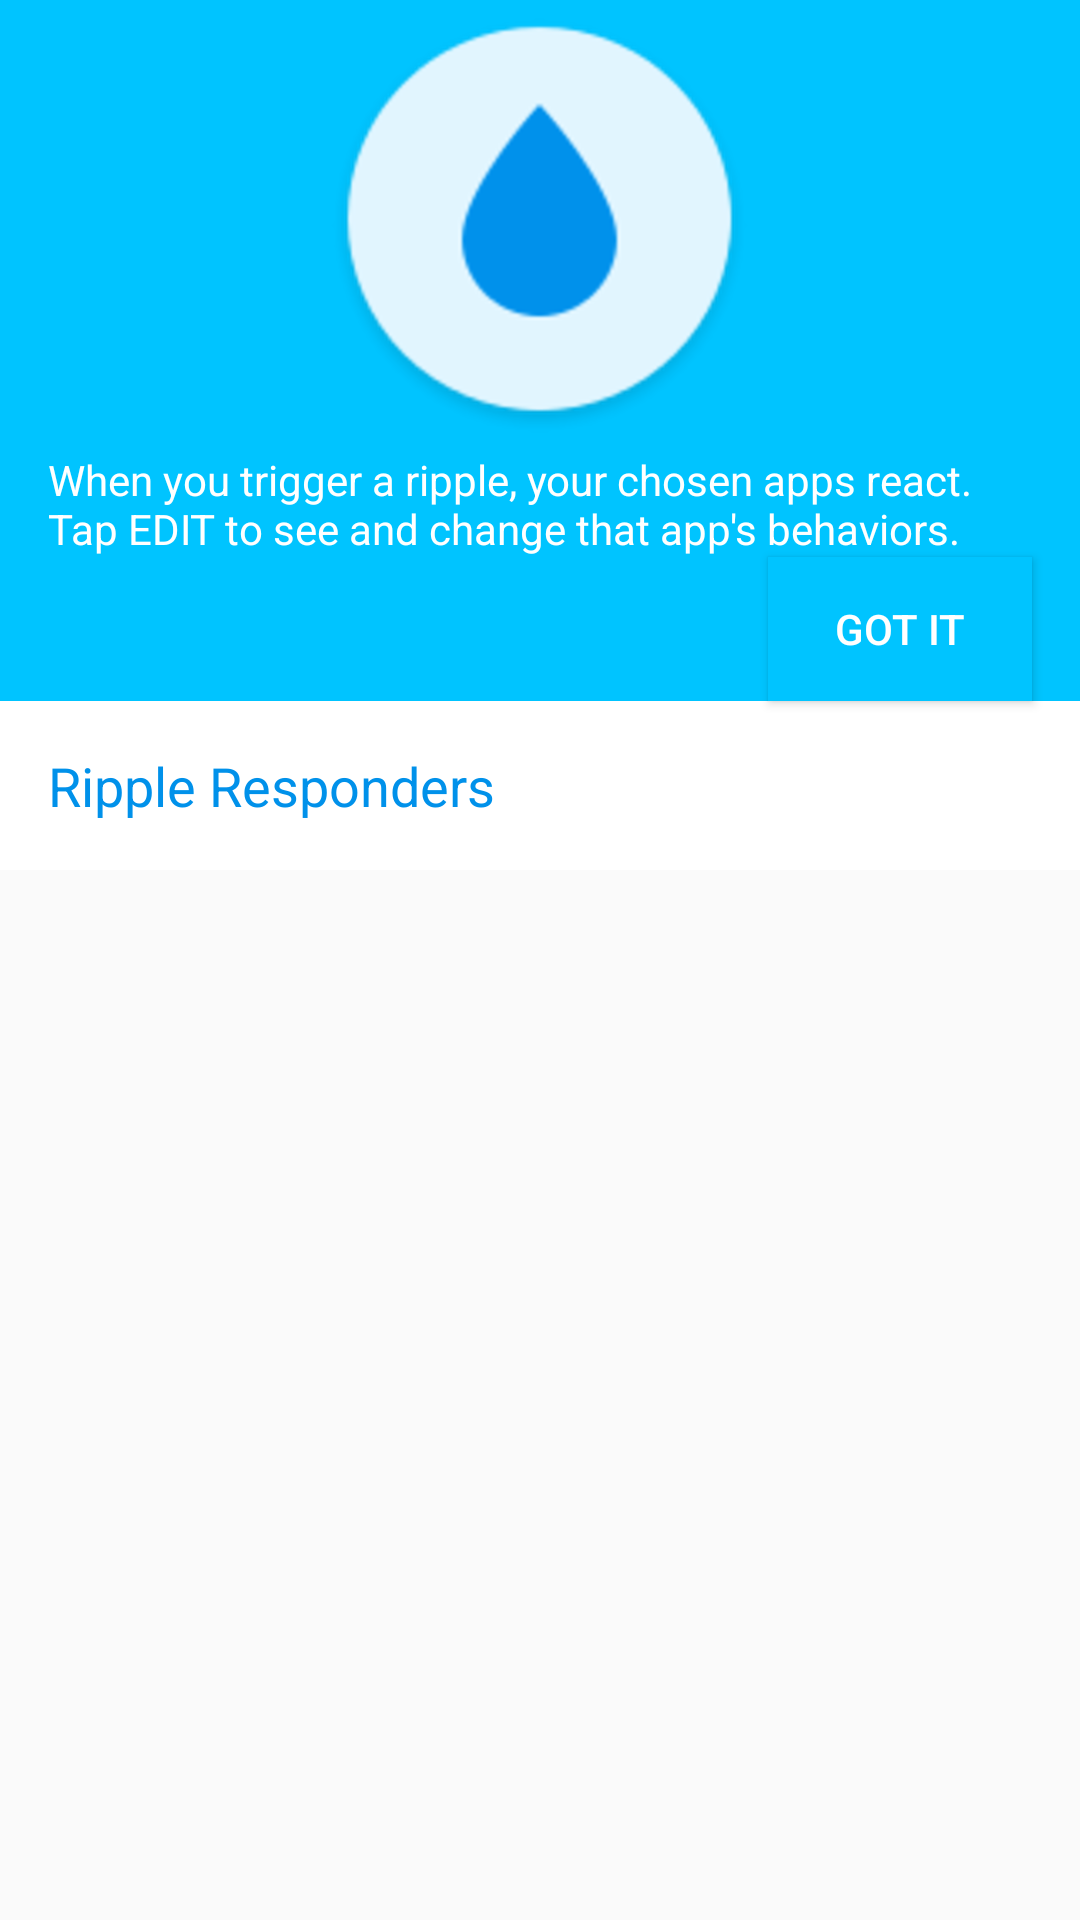

Here is an Android app screen rendered from its layout file. Give the layout XML and the strings, colors and styles it references.
<!-- AndroidManifest.xml: application theme AppTheme.NoActionBar -->
<!-- res/layout/activity_main.xml -->
<?xml version="1.0" encoding="utf-8"?>
<android.support.design.widget.CoordinatorLayout
        xmlns:android="http://schemas.android.com/apk/res/android"
        xmlns:app="http://schemas.android.com/apk/res-auto"
        xmlns:tools="http://schemas.android.com/tools"
        android:layout_width="match_parent"
        android:layout_height="match_parent"
        android:fitsSystemWindows="true"
        tools:context="info.guardianproject.ripple.MainActivity">

    <android.support.design.widget.AppBarLayout
            android:layout_width="match_parent"
            android:layout_height="290dp">

        <android.support.design.widget.CollapsingToolbarLayout
                android:id="@+id/collapsing_toolbar"
                android:layout_width="match_parent"
                android:layout_height="match_parent"
                app:layout_scrollFlags="scroll|exitUntilCollapsed">

            <android.support.v7.widget.Toolbar
                    android:id="@+id/toolbar"
                    android:layout_width="match_parent"
                    android:layout_height="?attr/actionBarSize"
                    android:background="?attr/colorPrimary"
                    app:layout_collapseMode="pin"/>

            <ImageButton
                    android:id="@+id/panic_button"
                    android:layout_width="wrap_content"
                    android:layout_height="150dp"
                    android:layout_gravity="top|center_horizontal"
                    android:background="@android:color/transparent"
                    android:contentDescription="@string/action_trigger"
                    android:src="@drawable/ripple_trigger_selector"
                    app:layout_collapseMode="parallax"/>

            <LinearLayout
                    android:layout_width="match_parent"
                    android:layout_height="wrap_content"
                    android:layout_gravity="bottom"
                    android:orientation="vertical"
                    app:layout_collapseMode="parallax">

                <TextView
                        android:id="@+id/intro_instructions"
                        android:layout_width="wrap_content"
                        android:layout_height="wrap_content"
                        android:layout_marginLeft="@dimen/activity_margin"
                        android:layout_marginRight="@dimen/activity_margin"
                        android:text="@string/intro_instructions"
                        android:textAppearance="?android:attr/textAppearanceSmall"
                        android:textColor="@android:color/white"/>

                <Button
                        android:id="@+id/got_it"
                        android:layout_width="wrap_content"
                        android:layout_height="wrap_content"
                        android:layout_gravity="end"
                        android:layout_marginLeft="@dimen/activity_margin"
                        android:layout_marginRight="@dimen/activity_margin"
                        android:background="?attr/colorPrimary"
                        android:text="@string/got_it"
                        android:textColor="@android:color/white"/>

                <TextView
                        android:layout_width="match_parent"
                        android:layout_height="wrap_content"
                        android:background="@android:color/white"
                        android:padding="@dimen/activity_margin"
                        android:text="@string/responders"
                        android:textAppearance="?android:attr/textAppearanceMedium"
                        android:textColor="@color/triggered_text"/>
            </LinearLayout>
        </android.support.design.widget.CollapsingToolbarLayout>
    </android.support.design.widget.AppBarLayout>

    <android.support.v7.widget.RecyclerView
            android:id="@+id/recycler_view"
            android:layout_width="match_parent"
            android:layout_height="wrap_content"
            app:layout_behavior="@string/appbar_scrolling_view_behavior"/>

</android.support.design.widget.CoordinatorLayout>
<!-- resources referenced by this layout -->
<resources>
  <color name="triggered_text">#FF0091EA</color>
  <dimen name="activity_margin">16dp</dimen>
  <!-- drawable ripple_trigger_selector (drawable) -->
  <?xml version="1.0" encoding="utf-8"?>
  <selector xmlns:android="http://schemas.android.com/apk/res/android">
  
      <item android:drawable="@drawable/ic_ripple_trigger_no_shadow" android:state_pressed="true"/>
      <item android:drawable="@drawable/ic_ripple_trigger_no_shadow" android:state_focused="true"/>
      <item android:drawable="@drawable/ic_ripple_trigger"/>
  
  </selector>
  <string name="action_trigger">Trigger!</string>
  <string name="got_it">Got it</string>
  <string name="intro_instructions">When you trigger a ripple, your chosen apps react.  Tap EDIT to see and change that app\'s behaviors.</string>
  <string name="responders">Ripple Responders</string>
  <style name="AppTheme.NoActionBar">
          <item name="windowActionBar">false</item>
          <item name="windowNoTitle">true</item>
      </style>
  <!-- drawable ic_ripple_trigger_no_shadow: png bitmap (drawable-hdpi, 40331 bytes) -->
  <!-- drawable ic_ripple_trigger: png bitmap (drawable-mdpi, 7225 bytes) -->
</resources>
